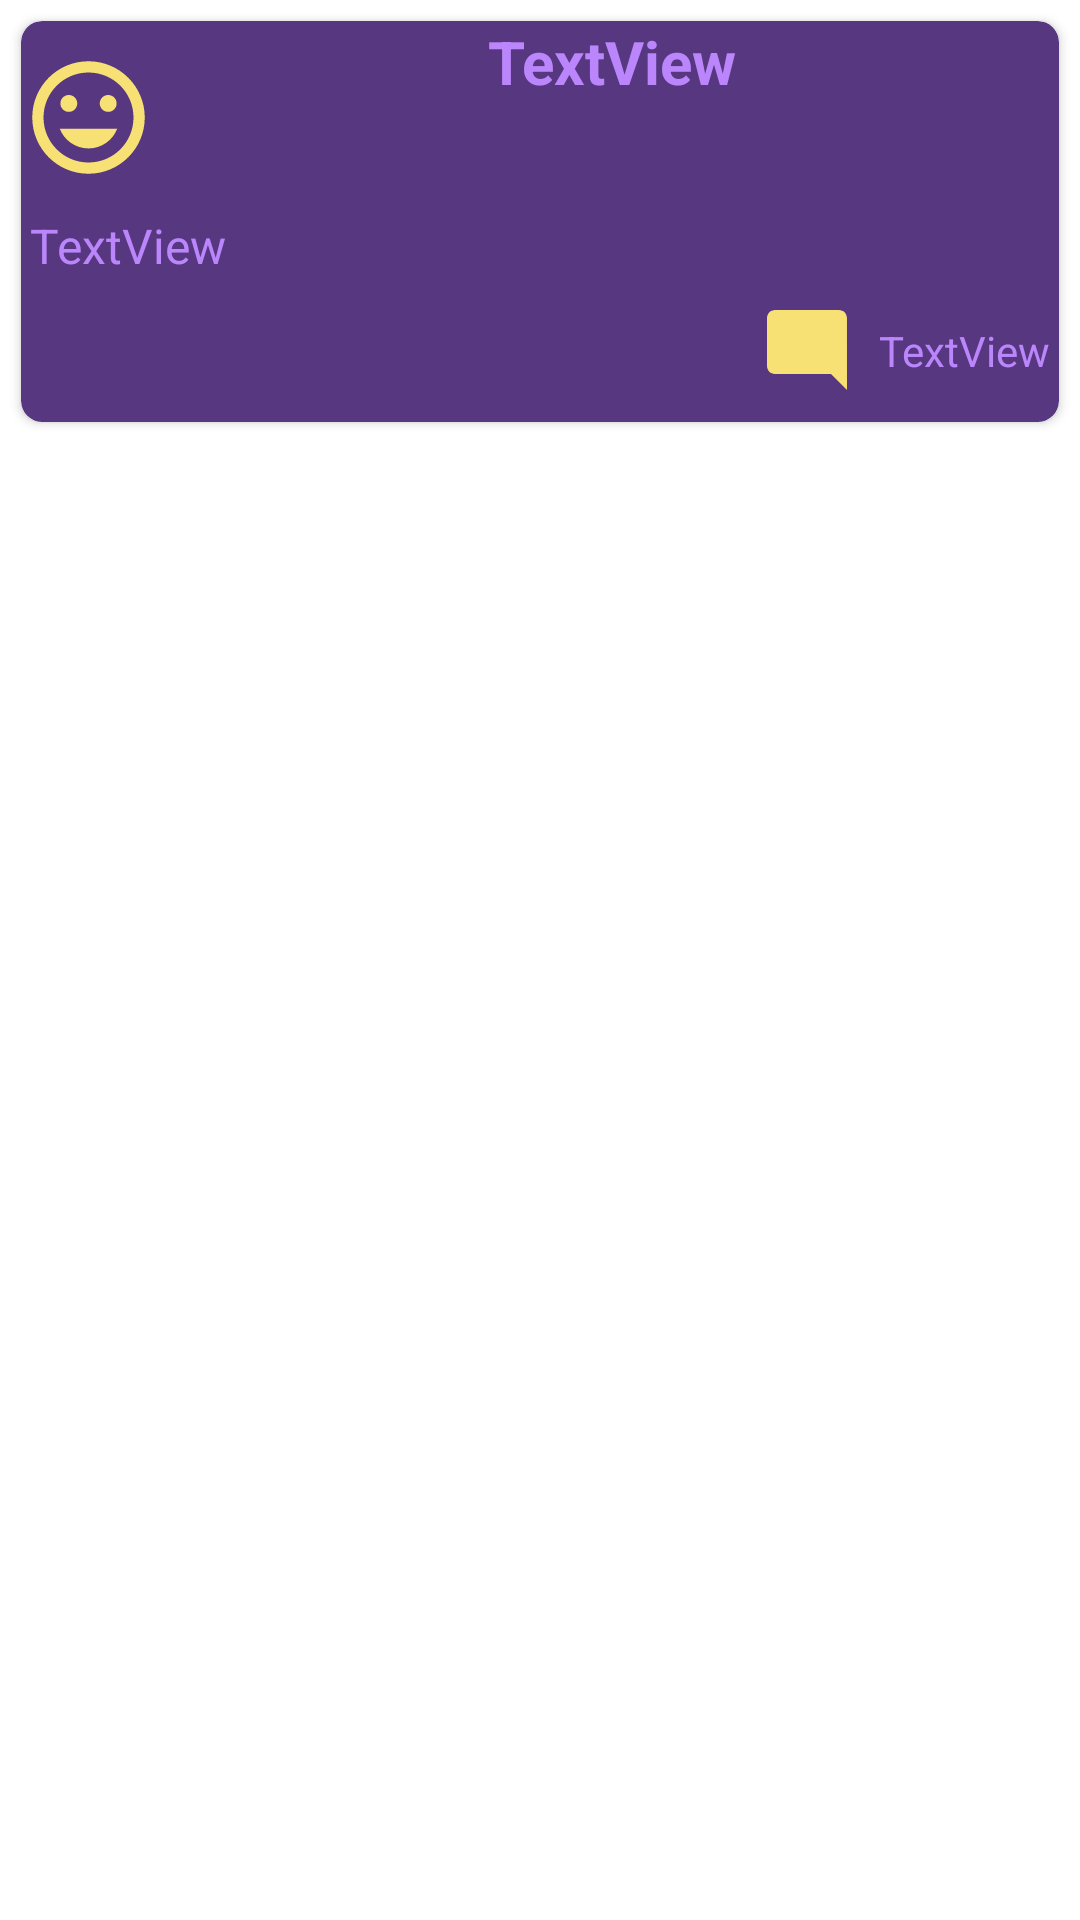

Write the Android layout XML for this screen, with the resource values it uses.
<!-- AndroidManifest.xml: application theme Theme.MyProf -->
<!-- res/layout/publication_list_item.xml -->
<?xml version="1.0" encoding="utf-8"?>
<androidx.constraintlayout.widget.ConstraintLayout xmlns:android="http://schemas.android.com/apk/res/android"
    xmlns:app="http://schemas.android.com/apk/res-auto"
    xmlns:tools="http://schemas.android.com/tools"
    android:layout_width="match_parent"
    android:layout_height="match_parent">

    <androidx.cardview.widget.CardView
        android:layout_width="match_parent"
        android:layout_height="wrap_content"
        android:layout_margin="7dp"
        android:padding="5dp"
        app:cardBackgroundColor="@color/icon_color"
        app:cardCornerRadius="7dp"
        app:layout_constraintBottom_toBottomOf="parent"
        app:layout_constraintEnd_toEndOf="parent"
        app:layout_constraintStart_toStartOf="parent"
        app:layout_constraintTop_toTopOf="parent"
        app:layout_constraintVertical_bias="0.0">

        <androidx.constraintlayout.widget.ConstraintLayout
            android:layout_width="match_parent"
            android:layout_height="match_parent">

            <ImageView
                android:id="@+id/imAvatar"
                android:layout_width="45dp"
                android:layout_height="64dp"
                app:layout_constraintStart_toStartOf="parent"
                app:layout_constraintTop_toTopOf="parent"
                app:srcCompat="@drawable/ic_avatar" />

            <LinearLayout
                android:id="@+id/linearLayout"
                android:layout_width="0dp"
                android:layout_height="0dp"
                android:layout_marginStart="3dp"
                android:orientation="vertical"
                app:layout_constraintBottom_toBottomOf="@+id/imAvatar"
                app:layout_constraintEnd_toEndOf="parent"
                app:layout_constraintStart_toEndOf="@+id/imAvatar"
                app:layout_constraintTop_toTopOf="parent">

                <TextView
                    android:id="@+id/tvTitle"
                    android:layout_width="match_parent"
                    android:layout_height="wrap_content"
                    android:gravity="center"
                    android:text="TextView"
                    android:textColor="@color/purple_200"
                    android:textSize="20sp"
                    android:textStyle="bold" />

            </LinearLayout>

            <LinearLayout
                android:id="@+id/linearLayout2"
                android:layout_width="match_parent"
                android:layout_height="match_parent"
                android:orientation="vertical"
                app:layout_constraintEnd_toEndOf="parent"
                app:layout_constraintStart_toStartOf="parent"
                app:layout_constraintTop_toBottomOf="@+id/linearLayout">

                <TextView
                    android:id="@+id/tvDescription"
                    android:layout_width="match_parent"
                    android:layout_height="wrap_content"
                    android:layout_marginStart="3dp"
                    android:text="TextView"
                    android:textColor="@color/purple_200"
                    android:textSize="16sp" />

            </LinearLayout>

            <ImageButton
                android:id="@+id/imageButton"
                android:layout_width="48dp"
                android:layout_height="48dp"
                android:layout_gravity="end"
                android:background="@null"
                app:layout_constraintEnd_toStartOf="@+id/tvCommentCount"
                app:layout_constraintTop_toBottomOf="@+id/linearLayout2"
                app:srcCompat="@drawable/ic_comment"
                tools:ignore="SpeakableTextPresentCheck" />

            <TextView
                android:id="@+id/tvCommentCount"
                android:layout_width="wrap_content"
                android:layout_height="wrap_content"
                android:layout_marginEnd="3dp"
                android:gravity="center"
                android:text="TextView"
                android:textColor="@color/purple_200"
                app:layout_constraintBottom_toBottomOf="parent"
                app:layout_constraintEnd_toEndOf="parent"
                app:layout_constraintTop_toBottomOf="@+id/linearLayout2" />

        </androidx.constraintlayout.widget.ConstraintLayout>
    </androidx.cardview.widget.CardView>
</androidx.constraintlayout.widget.ConstraintLayout>
<!-- resources referenced by this layout -->
<resources>
  <color name="icon_color">#573880</color>
  <color name="purple_200">#FFBB86FC</color>
  <!-- drawable ic_avatar (drawable) -->
  <vector android:height="24dp" android:tint="#F7E074"
      android:viewportHeight="24" android:viewportWidth="24"
      android:width="24dp" xmlns:android="http://schemas.android.com/apk/res/android">
      <path android:fillColor="@android:color/white" android:pathData="M11.99,2C6.47,2 2,6.48 2,12s4.47,10 9.99,10C17.52,22 22,17.52 22,12S17.52,2 11.99,2zM12,20c-4.42,0 -8,-3.58 -8,-8s3.58,-8 8,-8 8,3.58 8,8 -3.58,8 -8,8zM15.5,11c0.83,0 1.5,-0.67 1.5,-1.5S16.33,8 15.5,8 14,8.67 14,9.5s0.67,1.5 1.5,1.5zM8.5,11c0.83,0 1.5,-0.67 1.5,-1.5S9.33,8 8.5,8 7,8.67 7,9.5 7.67,11 8.5,11zM12,17.5c2.33,0 4.31,-1.46 5.11,-3.5L6.89,14c0.8,2.04 2.78,3.5 5.11,3.5z"/>
  </vector>
  <!-- drawable ic_comment (drawable) -->
  <vector android:height="32dp" android:tint="#F7E074"
      android:viewportHeight="24" android:viewportWidth="24"
      android:width="32dp" xmlns:android="http://schemas.android.com/apk/res/android">
      <path android:fillColor="@android:color/white" android:pathData="M21.99,4c0,-1.1 -0.89,-2 -1.99,-2H4c-1.1,0 -2,0.9 -2,2v12c0,1.1 0.9,2 2,2h14l4,4 -0.01,-18z"/>
  </vector>
  <style name="Theme.MyProf" parent="Theme.MaterialComponents.DayNight.DarkActionBar">
          
          <item name="colorPrimary">@color/main_color</item>
          <item name="colorPrimaryVariant">@color/main_color</item>
          <item name="colorOnPrimary">@color/white</item>
          
          <item name="colorSecondary">@color/teal_200</item>
          <item name="colorSecondaryVariant">@color/teal_700</item>
          <item name="colorOnSecondary">@color/black</item>
          
          <item name="android:statusBarColor">?attr/colorPrimaryVariant</item>
          
  
      </style>
  <color name="main_color">#3E3548</color>
  <color name="white">#FFFFFFFF</color>
  <color name="teal_200">#FF03DAC5</color>
  <color name="teal_700">#FF018786</color>
  <color name="black">#FF000000</color>
</resources>
